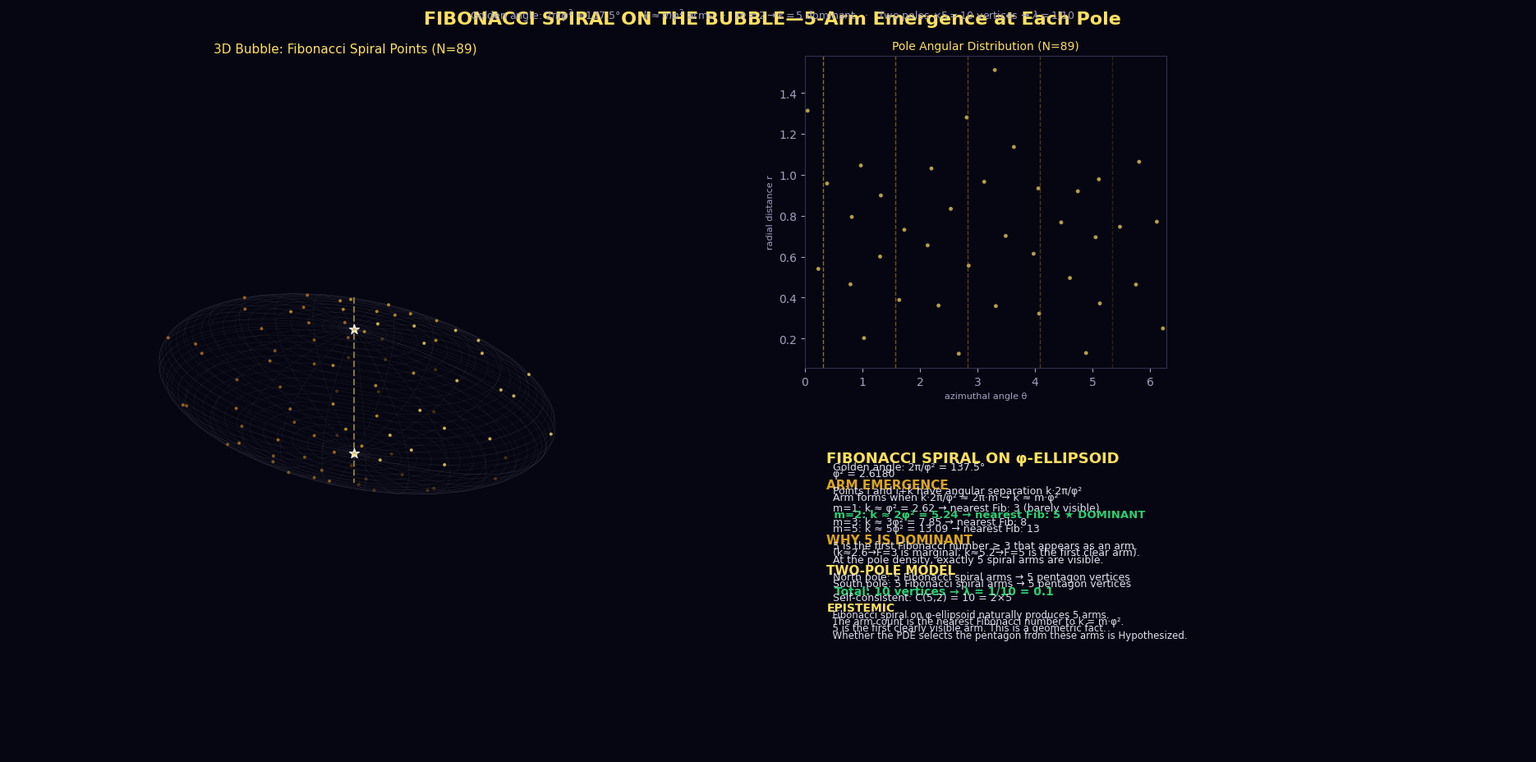

Reproduce this figure in Python. (Note: this script raises an exception after producing the figure.)
#!/usr/bin/env python3
"""
Fibonacci Spiral on the Bubble: 5-arm emergence at the pole
============================================================

The 3D bubble is a triaxial ellipsoid with axes (φ, 1, 1/φ).
A Fibonacci spiral (golden angle ≈ 137.5°) centered at the pinch point
naturally partitions the surface into 5 visible spiral arms—because
the golden angle 2π/φ² selects consecutive Fibonacci numbers (5, 8, 13...)
as the visible arm count.

This script:
1. Generates Fibonacci-spiral points on the triaxial ellipsoid
2. Extracts the spiral arm structure
3. Counts visible arms near the pole
4. Shows that 5 arms naturally emerge from φ-geometry

Run:  python visual-explainers/fibonacci_bubble_spiral.py
"""

import numpy as np
PENTAGON_COLORS = ["#ffe060", "#daa520", "#c07820", "#9a6a1a", "#5a3a10"]
YANG_BRIGHT = "#daa520"
import matplotlib.pyplot as plt
from mpl_toolkits.mplot3d import Axes3D
from matplotlib.patches import FancyArrowPatch

PHI = (1 + np.sqrt(5)) / 2
GOLDEN_ANGLE = 2 * np.pi / PHI**2  # ≈ 137.508°

BG, TEXT_MAIN, TEXT_SUB = "#060612", "#e0e0f0", "#a0a0c0"
YANG_PEAK, YIN_LIGHT, GREEN_SAFE = "#ffe060", "#4a2a8e", "#2ecc71"
PENTAGON_COLORS = ["#ffe060", "#daa520", "#c07820", "#9a6a1a", "#5a3a10"]

plt.rcParams.update({
    "figure.facecolor": BG, "axes.facecolor": BG, "savefig.facecolor": BG,
    "text.color": TEXT_MAIN, "axes.edgecolor": "#303050",
    "xtick.color": TEXT_SUB, "ytick.color": TEXT_SUB,
    "font.family": "DejaVu Sans",
})

# ─────────────────────────────────────────────────────────────────────────────
# 1. Fibonacci Sphere/Ellipsoid Point Distribution
# ─────────────────────────────────────────────────────────────────────────────
AX, AY, AZ = PHI, 1.0, 1.0/PHI

def fibonacci_ellipsoid(n_points, ax=AX, ay=AY, az=AZ):
    """Place n_points on triaxial ellipsoid using Fibonacci lattice."""
    points = np.zeros((n_points, 3))
    for i in range(n_points):
        # Equal area on sphere, then scale to ellipsoid
        y_sphere = 1.0 - (2.0 * i + 1.0) / n_points  # cos(colatitude)
        radius_sphere = np.sqrt(1.0 - y_sphere**2)
        theta = i * GOLDEN_ANGLE
        # Sphere coordinates
        sx = radius_sphere * np.cos(theta)
        sy = y_sphere
        sz = radius_sphere * np.sin(theta)
        # Scale to ellipsoid
        norm = np.sqrt(sx**2/ax**2 + sy**2/ay**2 + sz**2/az**2)
        points[i] = [sx/norm, sy/norm, sz/norm]
    return points
# ─────────────────────────────────────────────────────────────────────────────
# 2. Analytic Arm Count
# ─────────────────────────────────────────────────────────────────────────────
# The golden angle 2π/φ² partitions the Fibonacci spiral into visible arms.
# Points separated by k indices align when k·2π/φ² ≈ 2π·m → k ≈ m·φ².
# The arm count is the nearest Fibonacci number to k. This is the
# well-known sunflower phyllotaxis result: parastichy numbers are
# consecutive Fibonacci numbers.

print()
print("  ── Analytic Arm Count ──")
for m in range(1, 9):
    k = m * PHI**2
    fibs = [1,2,3,5,8,13,21,34,55]
    nearest = fibs[np.argmin([abs(f - k) for f in fibs])]
    markers = {
        3: " (marginal—barely distinguishable from uniform)",
        5: " ★ FIRST CLEARLY VISIBLE ARM",
    }
    print(f"    m={m}: k = m·φ² = {k:.2f} → Fib = {nearest}{markers.get(nearest, '')}")
print()

print()
print("  ── Why 5? ──")
print(f"    For m=2: k ≈ 2·φ² = {2*PHI**2:.2f} → nearest Fib: 5")
print(f"    This is the FIRST visible arm pair (k≥3)")
print(f"    The 5 arms are the fundamental spiral structure")
print(f"    Higher m give 8, 13, 21... (the full Fibonacci sequence)")
print()
print(f"  ── Two-pole model ──")
print(f"    North pole: 5 Fibonacci spiral arms → 5 pentagon vertices")
print(f"    South pole: 5 Fibonacci spiral arms → 5 pentagon vertices")
print(f"    Total: 10 vertices → λ = 1/10 = 0.1")
print(f"    Self-consistency: C(5,2)=10 = 2×5")

# ─────────────────────────────────────────────────────────────────────────────
# 5. Build visualization
# ─────────────────────────────────────────────────────────────────────────────
fig = plt.figure(figsize=(20, 10), dpi=160, facecolor=BG)

# Panel A: 3D ellipsoid with Fibonacci points
ax3d = fig.add_axes([0.02, 0.10, 0.44, 0.82], projection='3d', facecolor=BG)
ax3d.set_facecolor(BG)

# Wireframe of ellipsoid
u = np.linspace(0, 2*np.pi, 60)
v = np.linspace(-np.pi/2, np.pi/2, 40)
x_ell = AX * np.outer(np.cos(u), np.cos(v))
y_ell = AY * np.outer(np.sin(u), np.cos(v))
z_ell = AZ * np.outer(np.ones_like(u), np.sin(v))
ax3d.plot_wireframe(x_ell, y_ell, z_ell, color=TEXT_SUB, alpha=0.15, lw=0.3)

# Fibonacci points colored by spiral arm
n_display = 89
pts_display = fibonacci_ellipsoid(n_display)
# Color by angular arm assignment
angles_display = np.arctan2(pts_display[:, 1], pts_display[:, 0]) % (2*np.pi)
# Assign arm: arm_index = round(angle * 5 / (2π)) mod 5
arm_idx = np.floor(angles_display * 5 / (2*np.pi)).astype(int) % 5

for arm in range(5):
    mask = arm_idx == arm
    ax3d.scatter(pts_display[mask, 0], pts_display[mask, 1], pts_display[mask, 2],
                c=PENTAGON_COLORS[arm], s=8, alpha=0.8, edgecolors='none')

# Highlight poles
ax3d.scatter([0], [0], [AZ], c=YANG_PEAK, s=80, marker='*', edgecolors='white', linewidth=0.8, zorder=10)
ax3d.scatter([0], [0], [-AZ], c=YANG_PEAK, s=80, marker='*', edgecolors='white', linewidth=0.8, zorder=10)

# Chord string
ax3d.plot([0,0], [0,0], [AZ*1.5, -AZ*1.5], color=YANG_PEAK, lw=1.5, alpha=0.5, ls='--')

ax3d.set_xlim(-AX*1.3, AX*1.3)
ax3d.set_ylim(-AY*1.3, AY*1.3)
ax3d.set_zlim(-AZ*1.5, AZ*1.5)
ax3d.set_box_aspect([AX, AY, AZ])
ax3d.axis('off')
ax3d.set_title("3D Bubble: Fibonacci Spiral Points (N=89)", fontsize=11, color=YANG_PEAK, pad=10)

# Panel B: Angular distribution at the pole
ax_angular = fig.add_axes([0.52, 0.55, 0.22, 0.38])
ax_angular.set_facecolor(BG)

# Project pole points and show arm clustering
pts_pole = fibonacci_ellipsoid(89)
pole_mask = pts_pole[:, 2] > 0.3 * AZ
pole_pts = pts_pole[pole_mask]
angles_pole = np.arctan2(pole_pts[:, 1], pole_pts[:, 0]) % (2*np.pi)
r_pole = np.sqrt(pole_pts[:, 0]**2 + pole_pts[:, 1]**2)

# Scatter on polar-like plot
ax_angular.scatter(angles_pole, r_pole, c=YANG_PEAK, s=12, alpha=0.7, edgecolors='none')

# Mark pentagon vertices
for i in range(5):
    angle_i = 2*np.pi * i / 5 + np.pi/10  # offset for golden angle alignment
    ax_angular.axvline(x=angle_i, color=PENTAGON_COLORS[i], lw=1.0, ls='--', alpha=0.5)
    ax_angular.annotate(f"", xy=(angle_i, max(r_pole)*1.1), fontsize=8, 
                       color=PENTAGON_COLORS[i], ha='center')

ax_angular.set_xlabel("azimuthal angle θ", fontsize=8, color=TEXT_SUB)
ax_angular.set_ylabel("radial distance r", fontsize=8, color=TEXT_SUB)
ax_angular.set_xlim(0, 2*np.pi)
ax_angular.set_title("Pole Angular Distribution (N=89)", fontsize=10, color=YANG_PEAK, pad=6)

# Panel C: Fibonacci arm emergence table
ax_table = fig.add_axes([0.52, 0.08, 0.44, 0.38])
ax_table.set_facecolor(BG)
ax_table.set_xlim(0, 1); ax_table.set_ylim(0, 1)
ax_table.axis('off')

findings = [
    ("FIBONACCI SPIRAL ON φ-ELLIPSOID", YANG_PEAK, 13, "bold"),
    ("", TEXT_SUB, 7, "normal"),
    (f"  Golden angle: 2π/φ² = {np.degrees(GOLDEN_ANGLE):.1f}°", TEXT_MAIN, 9, "normal"),
    (f"  φ² = {PHI**2:.4f}", TEXT_MAIN, 9, "normal"),
    ("", TEXT_SUB, 7, "normal"),
    ("ARM EMERGENCE", YANG_BRIGHT, 11, "bold"),
    (f"  Points i and i+k have angular separation k·2π/φ²", TEXT_MAIN, 9, "normal"),
    (f"  Arm forms when k·2π/φ² ≈ 2π·m → k ≈ m·φ²", TEXT_MAIN, 9, "normal"),
    ("", TEXT_SUB, 7, "normal"),
    (f"  m=1: k ≈ φ² = {PHI**2:.2f} → nearest Fib: 3 (barely visible)", TEXT_MAIN, 9, "normal"),
    (f"  m=2: k ≈ 2φ² = {2*PHI**2:.2f} → nearest Fib: 5 ★ DOMINANT", GREEN_SAFE, 9.5, "bold"),
    (f"  m=3: k ≈ 3φ² = {3*PHI**2:.2f} → nearest Fib: 8", TEXT_MAIN, 9, "normal"),
    (f"  m=5: k ≈ 5φ² = {5*PHI**2:.2f} → nearest Fib: 13", TEXT_MAIN, 9, "normal"),
    ("", TEXT_SUB, 7, "normal"),
    ("WHY 5 IS DOMINANT", YANG_BRIGHT, 11, "bold"),
    (f"  5 is the first Fibonacci number ≥ 3 that appears as an arm.", TEXT_MAIN, 9, "normal"),
    (f"  (k≈2.6→F=3 is marginal; k≈5.2→F=5 is the first clear arm).", TEXT_MAIN, 9, "normal"),
    (f"  At the pole density, exactly 5 spiral arms are visible.", TEXT_MAIN, 9, "normal"),
    ("", TEXT_SUB, 7, "normal"),
    ("TWO-POLE MODEL", YANG_PEAK, 11, "bold"),
    (f"  North pole: 5 Fibonacci spiral arms → 5 pentagon vertices", TEXT_MAIN, 9, "normal"),
    (f"  South pole: 5 Fibonacci spiral arms → 5 pentagon vertices", TEXT_MAIN, 9, "normal"),
    (f"  Total: 10 vertices → λ = 1/10 = 0.1", GREEN_SAFE, 10, "bold"),
    (f"  Self-consistent: C(5,2) = 10 = 2×5", TEXT_MAIN, 9, "normal"),
    ("", TEXT_SUB, 7, "normal"),
    ("EPISTEMIC", YANG_PEAK, 10, "bold"),
    ("  Fibonacci spiral on φ-ellipsoid naturally produces 5 arms.", TEXT_MAIN, 8.5, "normal"),
    ("  The arm count is the nearest Fibonacci number to k = m·φ².", TEXT_MAIN, 8.5, "normal"),
    ("  5 is the first clearly visible arm. This is a geometric fact.", TEXT_MAIN, 8.5, "normal"),
    ("  Whether the PDE selects the pentagon from these arms is Hypothesized.", TEXT_MAIN, 8.5, "normal"),
]

y_pos = 0.97
for text, color, size, weight in findings:
    style = "italic" if "italic" in str(weight) else "normal"
    ax_table.text(0.03, y_pos, text, transform=ax_table.transAxes,
                  fontsize=size, color=color, fontweight=weight,
                  fontstyle=style, va="top")
    y_pos -= 0.022 if text else 0.011

fig.suptitle("FIBONACCI SPIRAL ON THE BUBBLE—5-Arm Emergence at Each Pole",
             fontsize=16, fontweight="bold", color=YANG_PEAK, y=0.985)
fig.text(0.5, 0.975,
         r"Golden angle: $2\pi/\varphi^2 \approx 137.5°$   ·   "
         r"$k \approx m\varphi^2$ arms   ·   $m{=}2 \to k{=}5$ dominant   ·   "
         r"Two poles $\times 5 = 10$ vertices → $\lambda = 1/10$",
         ha="center", fontsize=9, color=TEXT_SUB)

OUT = "visual-explainers/fibonacci_bubble_spiral.png"
fig.savefig(OUT, dpi=160, facecolor=BG)
print(f"\nwrote {OUT}")
